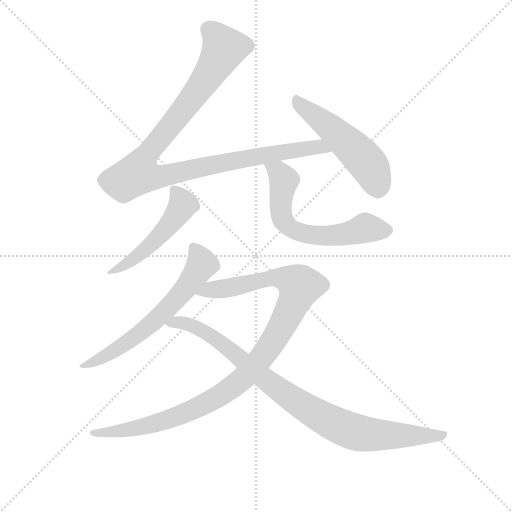
t = 0.00 s
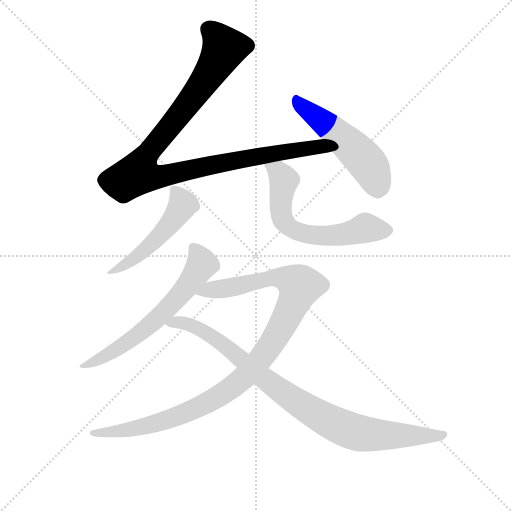
t = 1.25 s
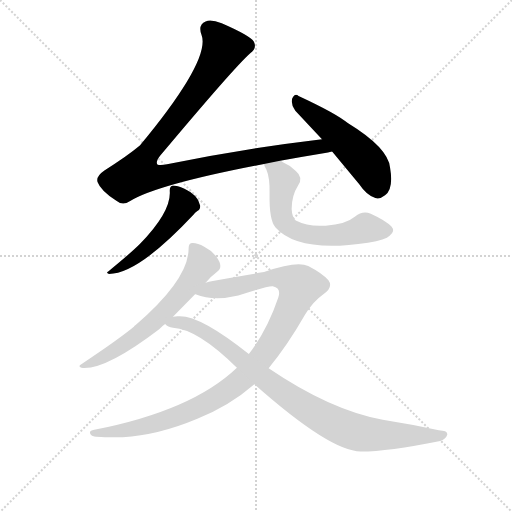
t = 2.49 s
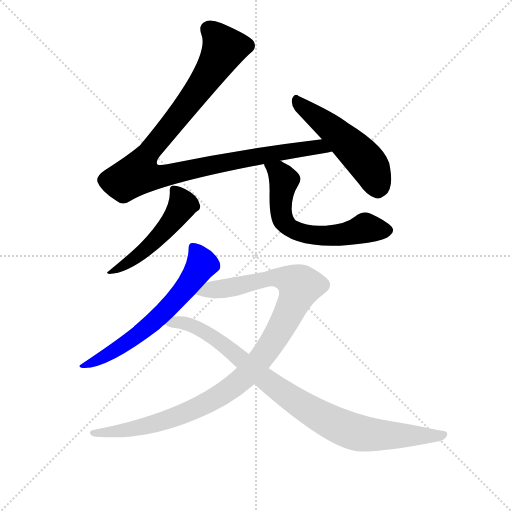
t = 3.74 s
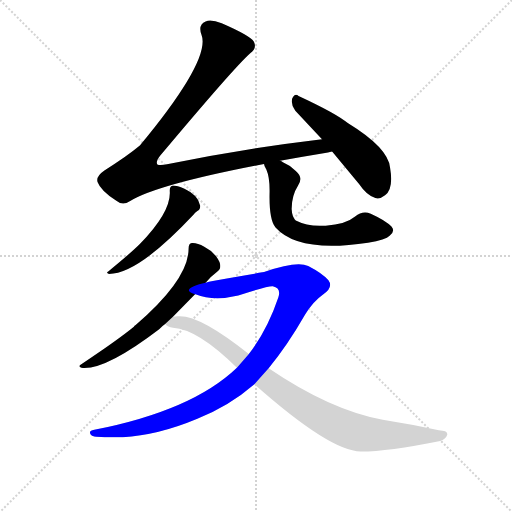
t = 4.99 s
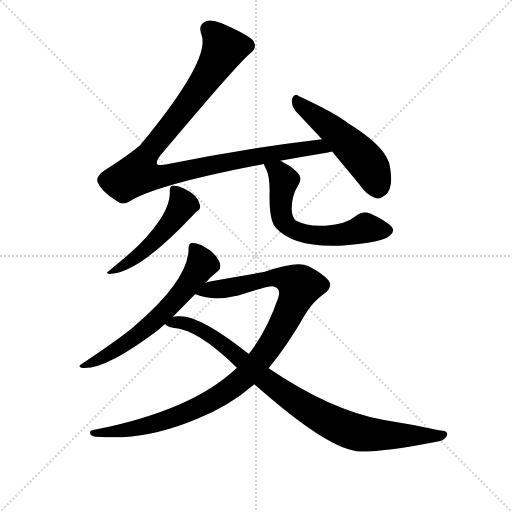
t = 6.24 s

The animated SVG that drew these frames (rendered in a browser with its animation timeline set to each time). Animation: 7 CSS @keyframes rules; one cycle of 6.24 s.

<svg version="1.1" viewBox="0 0 1024 1024" xmlns="http://www.w3.org/2000/svg">
  <g stroke="lightgray" stroke-dasharray="1,1" stroke-width="1" transform="scale(4, 4)">
    <line x1="0" y1="0" x2="256" y2="256"></line>
    <line x1="256" y1="0" x2="0" y2="256"></line>
    <line x1="128" y1="0" x2="128" y2="256"></line>
    <line x1="0" y1="128" x2="256" y2="128"></line>
  </g>
<g transform="scale(0.92, -0.92) translate(60, -900)">
   <style type="text/css">
    @keyframes keyframes0 {
      from {
       stroke: blue;
       stroke-dashoffset: 1065;
       stroke-width: 128;
       }
       78% {
       animation-timing-function: step-end;
       stroke: blue;
       stroke-dashoffset: 0;
       stroke-width: 128;
       }
       to {
       stroke: black;
       stroke-width: 1024;
       }
       }
       #make-me-a-hanzi-animation-0 {
         animation: keyframes0 1.116699s both;
         animation-delay: 0.000000s;
         animation-timing-function: linear;
       }
    @keyframes keyframes1 {
      from {
       stroke: blue;
       stroke-dashoffset: 518;
       stroke-width: 128;
       }
       63% {
       animation-timing-function: step-end;
       stroke: blue;
       stroke-dashoffset: 0;
       stroke-width: 128;
       }
       to {
       stroke: black;
       stroke-width: 1024;
       }
       }
       #make-me-a-hanzi-animation-1 {
         animation: keyframes1 0.671549s both;
         animation-delay: 1.116699s;
         animation-timing-function: linear;
       }
    @keyframes keyframes2 {
      from {
       stroke: blue;
       stroke-dashoffset: 510;
       stroke-width: 128;
       }
       62% {
       animation-timing-function: step-end;
       stroke: blue;
       stroke-dashoffset: 0;
       stroke-width: 128;
       }
       to {
       stroke: black;
       stroke-width: 1024;
       }
       }
       #make-me-a-hanzi-animation-2 {
         animation: keyframes2 0.665039s both;
         animation-delay: 1.788249s;
         animation-timing-function: linear;
       }
    @keyframes keyframes3 {
      from {
       stroke: blue;
       stroke-dashoffset: 633;
       stroke-width: 128;
       }
       67% {
       animation-timing-function: step-end;
       stroke: blue;
       stroke-dashoffset: 0;
       stroke-width: 128;
       }
       to {
       stroke: black;
       stroke-width: 1024;
       }
       }
       #make-me-a-hanzi-animation-3 {
         animation: keyframes3 0.765137s both;
         animation-delay: 2.453288s;
         animation-timing-function: linear;
       }
    @keyframes keyframes4 {
      from {
       stroke: blue;
       stroke-dashoffset: 642;
       stroke-width: 128;
       }
       68% {
       animation-timing-function: step-end;
       stroke: blue;
       stroke-dashoffset: 0;
       stroke-width: 128;
       }
       to {
       stroke: black;
       stroke-width: 1024;
       }
       }
       #make-me-a-hanzi-animation-4 {
         animation: keyframes4 0.772461s both;
         animation-delay: 3.218424s;
         animation-timing-function: linear;
       }
    @keyframes keyframes5 {
      from {
       stroke: blue;
       stroke-dashoffset: 1072;
       stroke-width: 128;
       }
       78% {
       animation-timing-function: step-end;
       stroke: blue;
       stroke-dashoffset: 0;
       stroke-width: 128;
       }
       to {
       stroke: black;
       stroke-width: 1024;
       }
       }
       #make-me-a-hanzi-animation-5 {
         animation: keyframes5 1.122396s both;
         animation-delay: 3.990885s;
         animation-timing-function: linear;
       }
    @keyframes keyframes6 {
      from {
       stroke: blue;
       stroke-dashoffset: 925;
       stroke-width: 128;
       }
       75% {
       animation-timing-function: step-end;
       stroke: blue;
       stroke-dashoffset: 0;
       stroke-width: 128;
       }
       to {
       stroke: black;
       stroke-width: 1024;
       }
       }
       #make-me-a-hanzi-animation-6 {
         animation: keyframes6 1.002767s both;
         animation-delay: 5.113281s;
         animation-timing-function: linear;
       }
</style>
<path d="M 640.0 597.5 Q 479.0 578.5 306.0 543.5 Q 288.0 539.5 282.0 542.5 Q 278.0 548.5 288.0 561.5 Q 449.0 753.5 484.0 784.5 Q 499.0 794.5 492.0 809.5 Q 484.0 822.5 422.0 849.5 Q 399.0 858.5 387.0 853.5 Q 370.0 846.5 378.0 824.5 Q 399.0 770.5 244.0 583.5 Q 214.0 558.5 167.0 529.5 Q 148.0 516.5 152.0 504.5 Q 159.0 485.5 193.0 463.5 Q 207.0 451.5 224.0 463.5 Q 283.0 499.5 514.0 543.5 L 549.0 550.5 Q 598.0 559.5 653.0 568.5 Q 657.0 569.5 662.0 570.5 C 692.0 575.5 670.0 601.5 640.0 597.5 Z" fill="lightgray"></path> 
<path d="M 662.0 570.5 L 721.0 499.5 Q 737.0 475.5 756.0 469.5 Q 766.0 466.5 777.0 475.5 Q 796.0 488.5 788.0 535.5 Q 784.0 578.5 696.0 632.5 Q 671.0 653.5 589.0 691.5 Q 581.0 698.5 575.0 685.5 Q 572.0 672.5 582.0 659.5 L 640.0 597.5 L 662.0 570.5 Z" fill="lightgray"></path> 
<path d="M 309.0 485.5 Q 313.0 440.5 244.0 369.5 Q 225.0 350.5 176.0 310.5 Q 169.0 307.5 177.0 304.5 Q 240.0 304.5 360.0 432.5 Q 364.0 438.5 369.0 441.5 Q 376.0 444.5 375.0 453.5 Q 371.0 475.5 341.0 489.5 Q 325.0 496.5 316.0 496.5 Q 309.0 495.5 309.0 485.5 Z" fill="lightgray"></path> 
<path d="M 514.0 543.5 Q 514.0 539.5 519.0 531.5 Q 527.0 513.5 526.0 478.5 Q 525.0 421.5 539.0 405.5 Q 589.0 349.5 740.0 372.5 Q 779.0 378.5 787.0 387.5 Q 800.0 397.5 791.0 407.5 Q 779.0 420.5 746.0 435.5 Q 728.0 442.5 712.0 429.5 Q 692.0 412.5 648.0 409.5 Q 610.0 406.5 583.0 420.5 Q 575.0 427.5 574.0 445.5 Q 574.0 474.5 588.0 496.5 Q 600.0 514.5 583.0 528.5 Q 570.0 541.5 555.0 547.5 Q 552.0 549.5 549.0 550.5 C 522.0 563.5 503.0 571.5 514.0 543.5 Z" fill="lightgray"></path> 
<path d="M 316.0 211.5 L 364.0 260.5 L 387.0 285.5 Q 396.0 297.5 412.0 309.5 Q 419.0 313.5 419.0 321.5 Q 419.0 330.5 410.0 342.5 Q 400.0 355.5 384.0 363.5 Q 368.0 372.5 357.0 371.5 Q 350.0 370.5 350.0 359.5 Q 350.0 292.5 235.0 193.5 Q 232.0 192.5 231.0 189.5 Q 197.0 161.5 116.0 107.5 Q 109.0 103.5 117.0 100.5 Q 168.0 94.5 286.0 184.5 Q 292.0 190.5 299.0 195.5 L 316.0 211.5 Z" fill="lightgray"></path> 
<path d="M 365.0 260.5 Q 404.0 244.5 458.0 257.5 Q 522.0 278.5 533.0 277.5 Q 552.0 273.5 545.0 253.5 Q 521.0 182.5 481.0 130.5 L 455.0 100.5 Q 358.0 7.5 145.0 -34.5 Q 129.0 -37.5 140.0 -47.5 Q 147.0 -51.5 207.0 -50.5 Q 283.0 -46.5 369.0 -10.5 Q 439.0 17.5 493.0 64.5 L 524.0 99.5 Q 564.0 147.5 603.0 215.5 Q 619.0 243.5 643.0 260.5 Q 665.0 275.5 654.0 290.5 Q 641.0 305.5 610.0 321.5 Q 586.0 333.5 514.0 308.5 Q 388.0 287.5 387.0 285.5 C 358.0 279.5 335.0 268.5 364.0 260.5 L 365.0 260.5 Z" fill="lightgray"></path> 
<path d="M 481.0 130.5 Q 372.0 217.5 326.0 212.5 Q 320.0 212.5 316.0 211.5 C 286.0 210.5 271.0 207.5 299.0 195.5 Q 305.0 188.5 316.0 187.5 Q 370.0 184.5 455.0 100.5 L 493.0 64.5 Q 659.0 -82.5 725.0 -81.5 Q 783.0 -81.5 897.0 -58.5 Q 909.0 -54.5 912.0 -45.5 Q 915.0 -36.5 894.0 -35.5 Q 836.0 -22.5 772.0 -12.5 Q 658.0 8.5 524.0 99.5 L 481.0 130.5 Z" fill="lightgray"></path> 
      <clipPath id="make-me-a-hanzi-clip-0">
      <path d="M 640.0 597.5 Q 479.0 578.5 306.0 543.5 Q 288.0 539.5 282.0 542.5 Q 278.0 548.5 288.0 561.5 Q 449.0 753.5 484.0 784.5 Q 499.0 794.5 492.0 809.5 Q 484.0 822.5 422.0 849.5 Q 399.0 858.5 387.0 853.5 Q 370.0 846.5 378.0 824.5 Q 399.0 770.5 244.0 583.5 Q 214.0 558.5 167.0 529.5 Q 148.0 516.5 152.0 504.5 Q 159.0 485.5 193.0 463.5 Q 207.0 451.5 224.0 463.5 Q 283.0 499.5 514.0 543.5 L 549.0 550.5 Q 598.0 559.5 653.0 568.5 Q 657.0 569.5 662.0 570.5 C 692.0 575.5 670.0 601.5 640.0 597.5 Z" fill="lightgray"></path>
      </clipPath>
      <path clip-path="url(#make-me-a-hanzi-clip-0)" d="M 394.0 835.5 L 417.0 813.5 L 425.0 790.5 L 338.0 659.5 L 255.0 558.5 L 240.0 522.5 L 262.0 515.5 L 290.0 516.5 L 576.0 573.5 L 633.0 581.5 L 657.0 573.5 " fill="none" id="make-me-a-hanzi-animation-0" stroke-dasharray="937 1874" stroke-linecap="round"></path>

      <clipPath id="make-me-a-hanzi-clip-1">
      <path d="M 662.0 570.5 L 721.0 499.5 Q 737.0 475.5 756.0 469.5 Q 766.0 466.5 777.0 475.5 Q 796.0 488.5 788.0 535.5 Q 784.0 578.5 696.0 632.5 Q 671.0 653.5 589.0 691.5 Q 581.0 698.5 575.0 685.5 Q 572.0 672.5 582.0 659.5 L 640.0 597.5 L 662.0 570.5 Z" fill="lightgray"></path>
      </clipPath>
      <path clip-path="url(#make-me-a-hanzi-clip-1)" d="M 586.0 679.5 L 714.0 572.5 L 743.0 538.5 L 761.0 491.5 " fill="none" id="make-me-a-hanzi-animation-1" stroke-dasharray="390 780" stroke-linecap="round"></path>

      <clipPath id="make-me-a-hanzi-clip-2">
      <path d="M 309.0 485.5 Q 313.0 440.5 244.0 369.5 Q 225.0 350.5 176.0 310.5 Q 169.0 307.5 177.0 304.5 Q 240.0 304.5 360.0 432.5 Q 364.0 438.5 369.0 441.5 Q 376.0 444.5 375.0 453.5 Q 371.0 475.5 341.0 489.5 Q 325.0 496.5 316.0 496.5 Q 309.0 495.5 309.0 485.5 Z" fill="lightgray"></path>
      </clipPath>
      <path clip-path="url(#make-me-a-hanzi-clip-2)" d="M 320.0 486.5 L 338.0 455.5 L 316.0 421.5 L 252.0 353.5 L 181.0 308.5 " fill="none" id="make-me-a-hanzi-animation-2" stroke-dasharray="382 764" stroke-linecap="round"></path>

      <clipPath id="make-me-a-hanzi-clip-3">
      <path d="M 514.0 543.5 Q 514.0 539.5 519.0 531.5 Q 527.0 513.5 526.0 478.5 Q 525.0 421.5 539.0 405.5 Q 589.0 349.5 740.0 372.5 Q 779.0 378.5 787.0 387.5 Q 800.0 397.5 791.0 407.5 Q 779.0 420.5 746.0 435.5 Q 728.0 442.5 712.0 429.5 Q 692.0 412.5 648.0 409.5 Q 610.0 406.5 583.0 420.5 Q 575.0 427.5 574.0 445.5 Q 574.0 474.5 588.0 496.5 Q 600.0 514.5 583.0 528.5 Q 570.0 541.5 555.0 547.5 Q 552.0 549.5 549.0 550.5 C 522.0 563.5 503.0 571.5 514.0 543.5 Z" fill="lightgray"></path>
      </clipPath>
      <path clip-path="url(#make-me-a-hanzi-clip-3)" d="M 521.0 539.5 L 545.0 526.5 L 557.0 508.5 L 550.0 450.5 L 558.0 416.5 L 572.0 403.5 L 604.0 391.5 L 648.0 386.5 L 704.0 393.5 L 734.0 404.5 L 782.0 398.5 " fill="none" id="make-me-a-hanzi-animation-3" stroke-dasharray="505 1010" stroke-linecap="round"></path>

      <clipPath id="make-me-a-hanzi-clip-4">
      <path d="M 316.0 211.5 L 364.0 260.5 L 387.0 285.5 Q 396.0 297.5 412.0 309.5 Q 419.0 313.5 419.0 321.5 Q 419.0 330.5 410.0 342.5 Q 400.0 355.5 384.0 363.5 Q 368.0 372.5 357.0 371.5 Q 350.0 370.5 350.0 359.5 Q 350.0 292.5 235.0 193.5 Q 232.0 192.5 231.0 189.5 Q 197.0 161.5 116.0 107.5 Q 109.0 103.5 117.0 100.5 Q 168.0 94.5 286.0 184.5 Q 292.0 190.5 299.0 195.5 L 316.0 211.5 Z" fill="lightgray"></path>
      </clipPath>
      <path clip-path="url(#make-me-a-hanzi-clip-4)" d="M 362.0 360.5 L 379.0 326.5 L 298.0 222.5 L 215.0 153.5 L 139.0 110.5 L 126.0 111.5 L 122.0 104.5 " fill="none" id="make-me-a-hanzi-animation-4" stroke-dasharray="514 1028" stroke-linecap="round"></path>

      <clipPath id="make-me-a-hanzi-clip-5">
      <path d="M 365.0 260.5 Q 404.0 244.5 458.0 257.5 Q 522.0 278.5 533.0 277.5 Q 552.0 273.5 545.0 253.5 Q 521.0 182.5 481.0 130.5 L 455.0 100.5 Q 358.0 7.5 145.0 -34.5 Q 129.0 -37.5 140.0 -47.5 Q 147.0 -51.5 207.0 -50.5 Q 283.0 -46.5 369.0 -10.5 Q 439.0 17.5 493.0 64.5 L 524.0 99.5 Q 564.0 147.5 603.0 215.5 Q 619.0 243.5 643.0 260.5 Q 665.0 275.5 654.0 290.5 Q 641.0 305.5 610.0 321.5 Q 586.0 333.5 514.0 308.5 Q 388.0 287.5 387.0 285.5 C 358.0 279.5 335.0 268.5 364.0 260.5 L 365.0 260.5 Z" fill="lightgray"></path>
      </clipPath>
      <path clip-path="url(#make-me-a-hanzi-clip-5)" d="M 373.0 261.5 L 529.0 296.5 L 565.0 292.5 L 592.0 277.5 L 556.0 195.5 L 516.0 132.5 L 479.0 87.5 L 428.0 46.5 L 380.0 18.5 L 295.0 -15.5 L 226.0 -33.5 L 144.0 -41.5 " fill="none" id="make-me-a-hanzi-animation-5" stroke-dasharray="944 1888" stroke-linecap="round"></path>

      <clipPath id="make-me-a-hanzi-clip-6">
      <path d="M 481.0 130.5 Q 372.0 217.5 326.0 212.5 Q 320.0 212.5 316.0 211.5 C 286.0 210.5 271.0 207.5 299.0 195.5 Q 305.0 188.5 316.0 187.5 Q 370.0 184.5 455.0 100.5 L 493.0 64.5 Q 659.0 -82.5 725.0 -81.5 Q 783.0 -81.5 897.0 -58.5 Q 909.0 -54.5 912.0 -45.5 Q 915.0 -36.5 894.0 -35.5 Q 836.0 -22.5 772.0 -12.5 Q 658.0 8.5 524.0 99.5 L 481.0 130.5 Z" fill="lightgray"></path>
      </clipPath>
      <path clip-path="url(#make-me-a-hanzi-clip-6)" d="M 306.0 196.5 L 338.0 198.5 L 395.0 173.5 L 571.0 34.5 L 682.0 -28.5 L 752.0 -45.5 L 903.0 -45.5 " fill="none" id="make-me-a-hanzi-animation-6" stroke-dasharray="797 1594" stroke-linecap="round"></path>

</g>
</svg>
